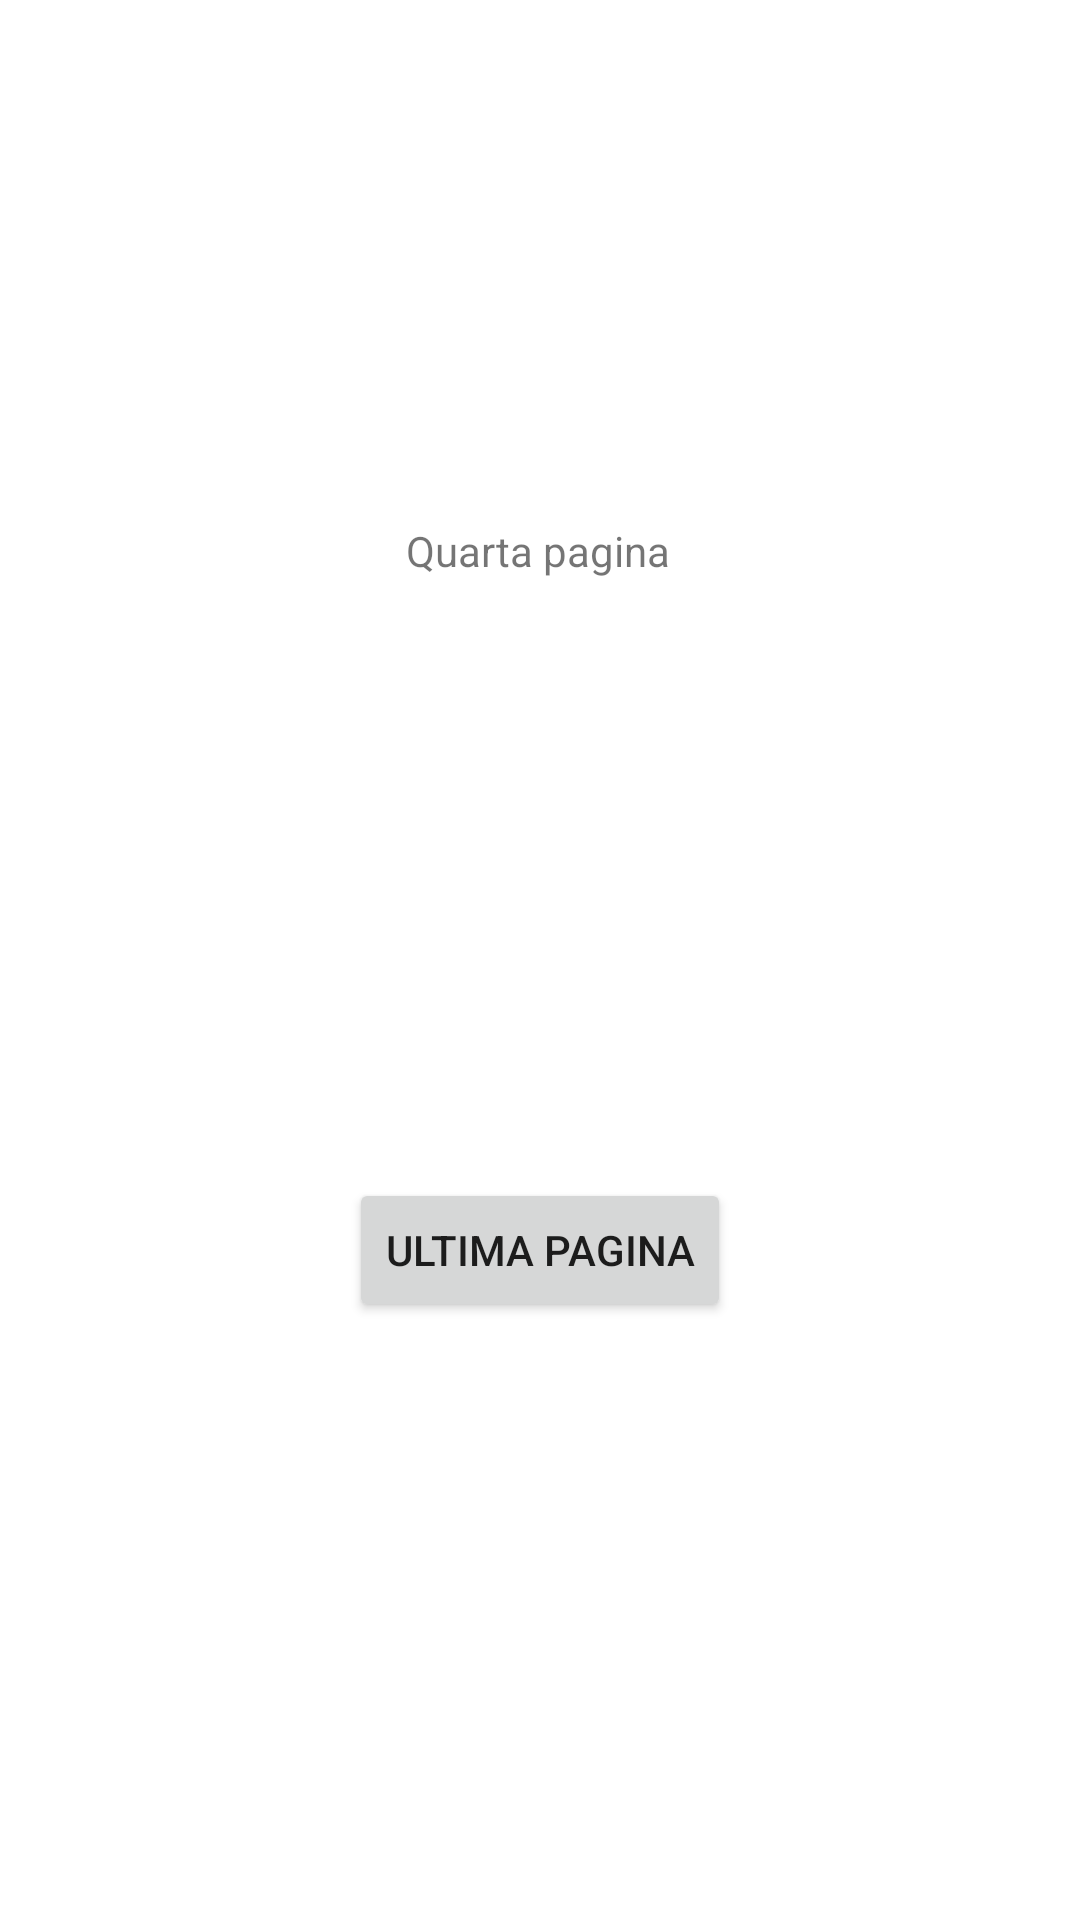

The Android layout XML behind this screen, and the referenced resources:
<!-- AndroidManifest.xml: application theme Theme.ExNav2 -->
<!-- res/layout/quarto_fragment.xml -->
<?xml version="1.0" encoding="utf-8"?>
<androidx.constraintlayout.widget.ConstraintLayout xmlns:android="http://schemas.android.com/apk/res/android"
    xmlns:app="http://schemas.android.com/apk/res-auto"
    xmlns:tools="http://schemas.android.com/tools"
    android:layout_width="match_parent"
    android:layout_height="match_parent"
    tools:context=".quarta">

    

    <TextView
        android:id="@+id/textView3"
        android:layout_width="wrap_content"
        android:layout_height="wrap_content"
        android:text="@string/fragment_d"
        app:layout_constraintBottom_toBottomOf="parent"
        app:layout_constraintEnd_toEndOf="parent"
        app:layout_constraintHorizontal_bias="0.498"
        app:layout_constraintStart_toStartOf="parent"
        app:layout_constraintTop_toTopOf="parent"
        app:layout_constraintVertical_bias="0.28" />

    <Button
        android:id="@+id/btnFF"
        android:layout_width="wrap_content"
        android:layout_height="wrap_content"
        android:text="@string/fragment_f"
        app:layout_constraintBottom_toBottomOf="parent"
        app:layout_constraintEnd_toEndOf="parent"
        app:layout_constraintStart_toStartOf="parent"
        app:layout_constraintTop_toBottomOf="@+id/textView3" />

</androidx.constraintlayout.widget.ConstraintLayout>
<!-- resources referenced by this layout -->
<resources>
  <string name="fragment_d">Quarta pagina</string>
  <string name="fragment_f">Ultima Pagina</string>
  <style name="Theme.ExNav2" parent="Theme.MaterialComponents.DayNight.DarkActionBar">
          
          <item name="colorPrimary">@color/purple_500</item>
          <item name="colorPrimaryVariant">@color/purple_700</item>
          <item name="colorOnPrimary">@color/white</item>
          
          <item name="colorSecondary">@color/teal_200</item>
          <item name="colorSecondaryVariant">@color/teal_700</item>
          <item name="colorOnSecondary">@color/black</item>
          
          <item name="android:statusBarColor" tools:targetApi="l">?attr/colorPrimaryVariant</item>
          
      </style>
  <color name="purple_500">#FF6200EE</color>
  <color name="purple_700">#4E00FF</color>
  <color name="white">#FFFFFFFF</color>
  <color name="teal_200">#00FFE6</color>
  <color name="teal_700">#00F6F4</color>
  <color name="black">#FF0000</color>
</resources>
